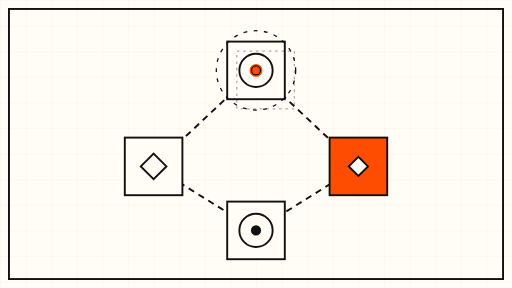
t = 0.00 s
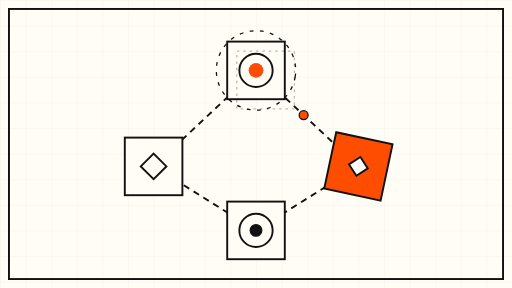
t = 1.50 s
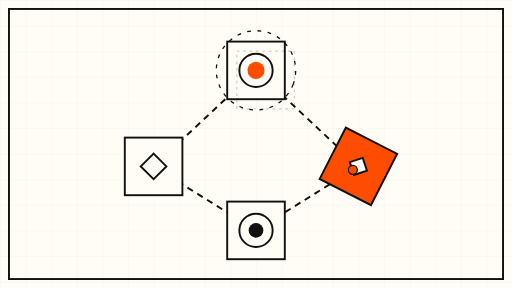
t = 3.38 s
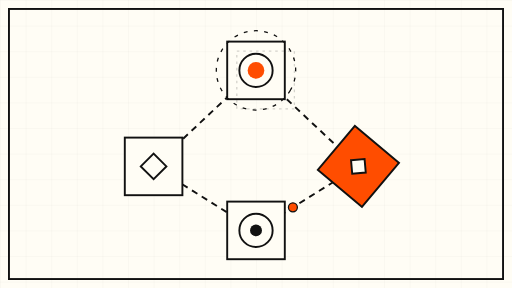
t = 5.00 s
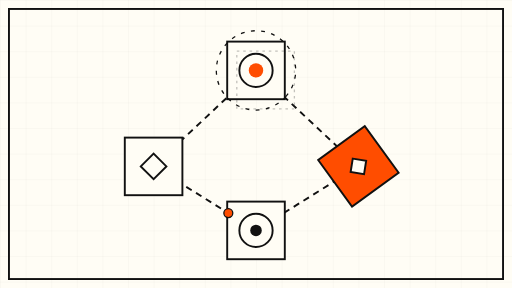
t = 6.75 s
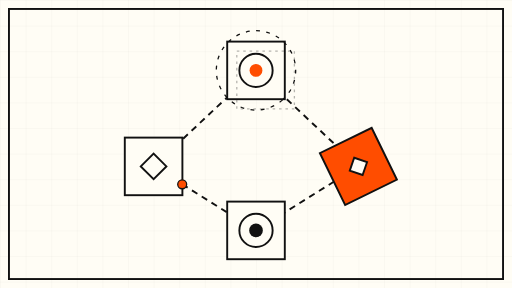
t = 8.00 s

The animated SVG that drew these frames (rendered in a browser with its animation timeline set to each time). Animation: 7 SMIL elements (animate=4,animateMotion=1,animateTransform=2); frames cover the first 8.00 s, repeats indefinitely.

<svg xmlns="http://www.w3.org/2000/svg" viewBox="0 0 800 450" role="img" aria-label="Abstract diagram of an AI agent loop: model, tool and observation nodes connected in a cycle, with one tool node repaired">
  <defs>
    <pattern id="grid" width="40" height="40" patternUnits="userSpaceOnUse">
      <path d="M 40 0 L 0 0 0 40" fill="none" stroke="#111111" stroke-opacity="0.08" stroke-width="1"/>
    </pattern>
  </defs>

  <rect width="800" height="450" fill="#FFFDF5"/>
  <rect width="800" height="450" fill="url(#grid)"/>
  <rect x="14" y="14" width="772" height="422" fill="none" stroke="#111111" stroke-width="3"/>

  <!-- loop path: model -> tool -> observation -> model -->
  <path d="M 400 110 L 560 260 L 400 360 L 240 260 Z" fill="none" stroke="#111111" stroke-width="3" stroke-dasharray="10 8">
    <animate attributeName="stroke-dashoffset" from="0" to="-72" dur="12s" repeatCount="indefinite"/>
  </path>

  <!-- model node (top) -->
  <g>
    <rect x="355" y="65" width="90" height="90" fill="#FFFDF5" stroke="#111111" stroke-width="3"/>
    <circle cx="400" cy="110" r="26" fill="none" stroke="#111111" stroke-width="3"/>
    <circle cx="400" cy="110" r="10" fill="#FF4D00">
      <animate attributeName="r" values="10;14;10" dur="8s" repeatCount="indefinite"/>
    </circle>
  </g>

  <!-- tool node (right) - the repaired one, orange -->
  <g>
    <rect x="515" y="215" width="90" height="90" fill="#FF4D00" stroke="#111111" stroke-width="3"/>
    <path d="M 545 260 L 560 245 L 575 260 L 560 275 Z" fill="#FFFDF5" stroke="#111111" stroke-width="3"/>
    <animateTransform attributeName="transform" type="rotate" from="0 560 260" to="360 560 260" dur="45s" repeatCount="indefinite"/>
  </g>

  <!-- observation node (bottom) -->
  <g>
    <rect x="355" y="315" width="90" height="90" fill="#FFFDF5" stroke="#111111" stroke-width="3"/>
    <circle cx="400" cy="360" r="26" fill="none" stroke="#111111" stroke-width="3"/>
    <circle cx="400" cy="360" r="8" fill="#111111">
      <animate attributeName="r" values="8;12;8" dur="6s" repeatCount="indefinite"/>
    </circle>
  </g>

  <!-- fallback node (left) -->
  <g>
    <rect x="195" y="215" width="90" height="90" fill="#FFFDF5" stroke="#111111" stroke-width="3"/>
    <path d="M 220 260 L 240 240 L 260 260 L 240 280 Z" fill="none" stroke="#111111" stroke-width="3"/>
  </g>

  <!-- travelling pulse along the loop -->
  <circle r="7" fill="#FF4D00" stroke="#111111" stroke-width="2">
    <animateMotion dur="12s" repeatCount="indefinite" path="M 400 110 L 560 260 L 400 360 L 240 260 Z"/>
  </circle>

  <!-- slow rotating dashed ring around the model node -->
  <circle cx="400" cy="110" r="62" fill="none" stroke="#111111" stroke-width="2" stroke-dasharray="6 10">
    <animateTransform attributeName="transform" type="rotate" from="0 400 110" to="360 400 110" dur="60s" repeatCount="indefinite"/>
  </circle>

  <!-- hard offset shadow accents -->
  <rect x="370" y="80" width="90" height="90" fill="none" stroke="#111111" stroke-width="2" stroke-dasharray="4 6" opacity="0.35">
    <animate attributeName="opacity" values="0.35;0.15;0.35" dur="9s" repeatCount="indefinite"/>
  </rect>
</svg>
